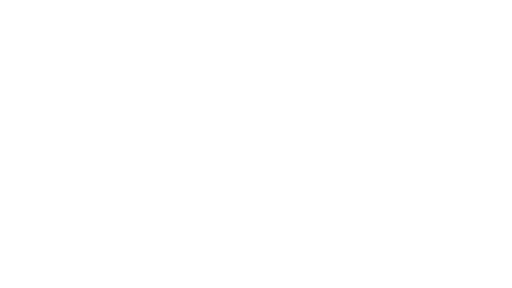
t = 0.00 s
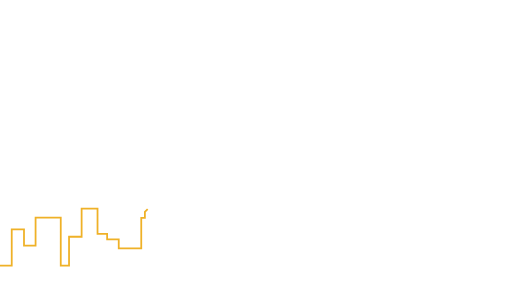
t = 1.63 s
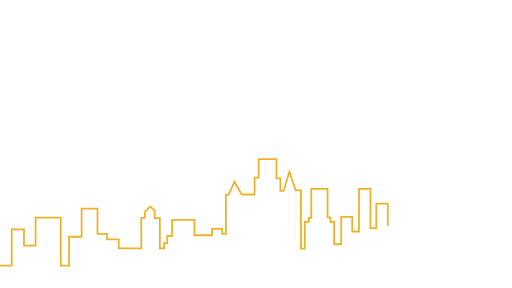
t = 3.30 s
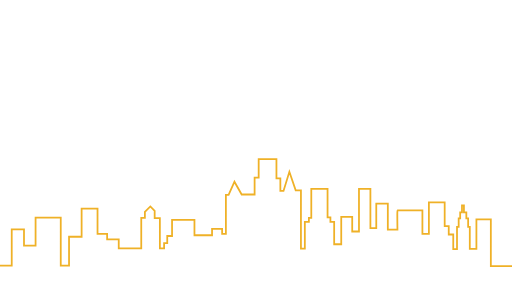
t = 4.13 s
t = 6.47 s: frame unchanged from t = 4.13 s, image omitted
t = 7.63 s: frame unchanged from t = 4.13 s, image omitted

The animated SVG that drew these frames (rendered in a browser with its animation timeline set to each time). Animation: 3 CSS @keyframes rules; one cycle of 9.20 s, repeats indefinitely.

<svg xmlns="http://www.w3.org/2000/svg" viewBox="0 0 1152 648" style=""><defs><style>.cls-1{fill:none;stroke:#efb127;stroke-miterlimit:10;stroke-width:4px;}</style></defs><title>Skyline</title><g id="Let_chin_lip" data-name="Let chin/lip"><path class="cls-1 XfobWMav_0" d="M-7.16,597.55H26.39V516.3H54v36.52H80.05V489.47H136.7V597.55h18.64V532.7h28.32V469.34h35.78V526h21.61v12.67h26.09v20.13h50.69V490.21H326V476.79l12.3-12.29,9.69,9.69v16.58h11.73v68h9.47V546.93h7.11V531h10.83V494.49h50.41v34.84h39.58V515.12h22.67v11.17h8.46V438.66h6.09l13.19-29.77,16.24,28.76h29.09V399.42H582V358.14H622v43h8.79v28.42h7.11l13.19-43,14.21,41.61H677.1V559.45h8.8v-60.1H695v-9.26h5.41v-65H737v63.94h6.43v10.28h8.45v50.28h15.91V488.06h24.69v32.82H807.7V425.13h25.71v88h13.2v-54.8h26v58.53h21.65s-.68-43.31,0-43.31h56.16v52.78H965V455.58h35.53V508.7h9.13v18.94h10.15v32.82h8.46V510.39H1032V491.44h3.38v-13.6h4.06V462h4.4v15.83h5.42v13.6h4.06v18.95h3.72v49.73h14.88V493.81h32.48V599h51.09"></path></g><style data-made-with="vivus-instant">.XfobWMav_0{stroke-dasharray:3728 3730;stroke-dashoffset:3729;animation:XfobWMav_draw_0 9200ms linear 0ms infinite,XfobWMav_fade 9200ms linear 0ms infinite;}@keyframes XfobWMav_draw{100%{stroke-dashoffset:0;}}@keyframes XfobWMav_fade{0%{stroke-opacity:1;}95.65217391304348%{stroke-opacity:1;}100%{stroke-opacity:0;}}@keyframes XfobWMav_draw_0{8.695652173913043%{stroke-dashoffset: 3729}44.927536231884055%{ stroke-dashoffset: 0;}100%{ stroke-dashoffset: 0;}}</style></svg>